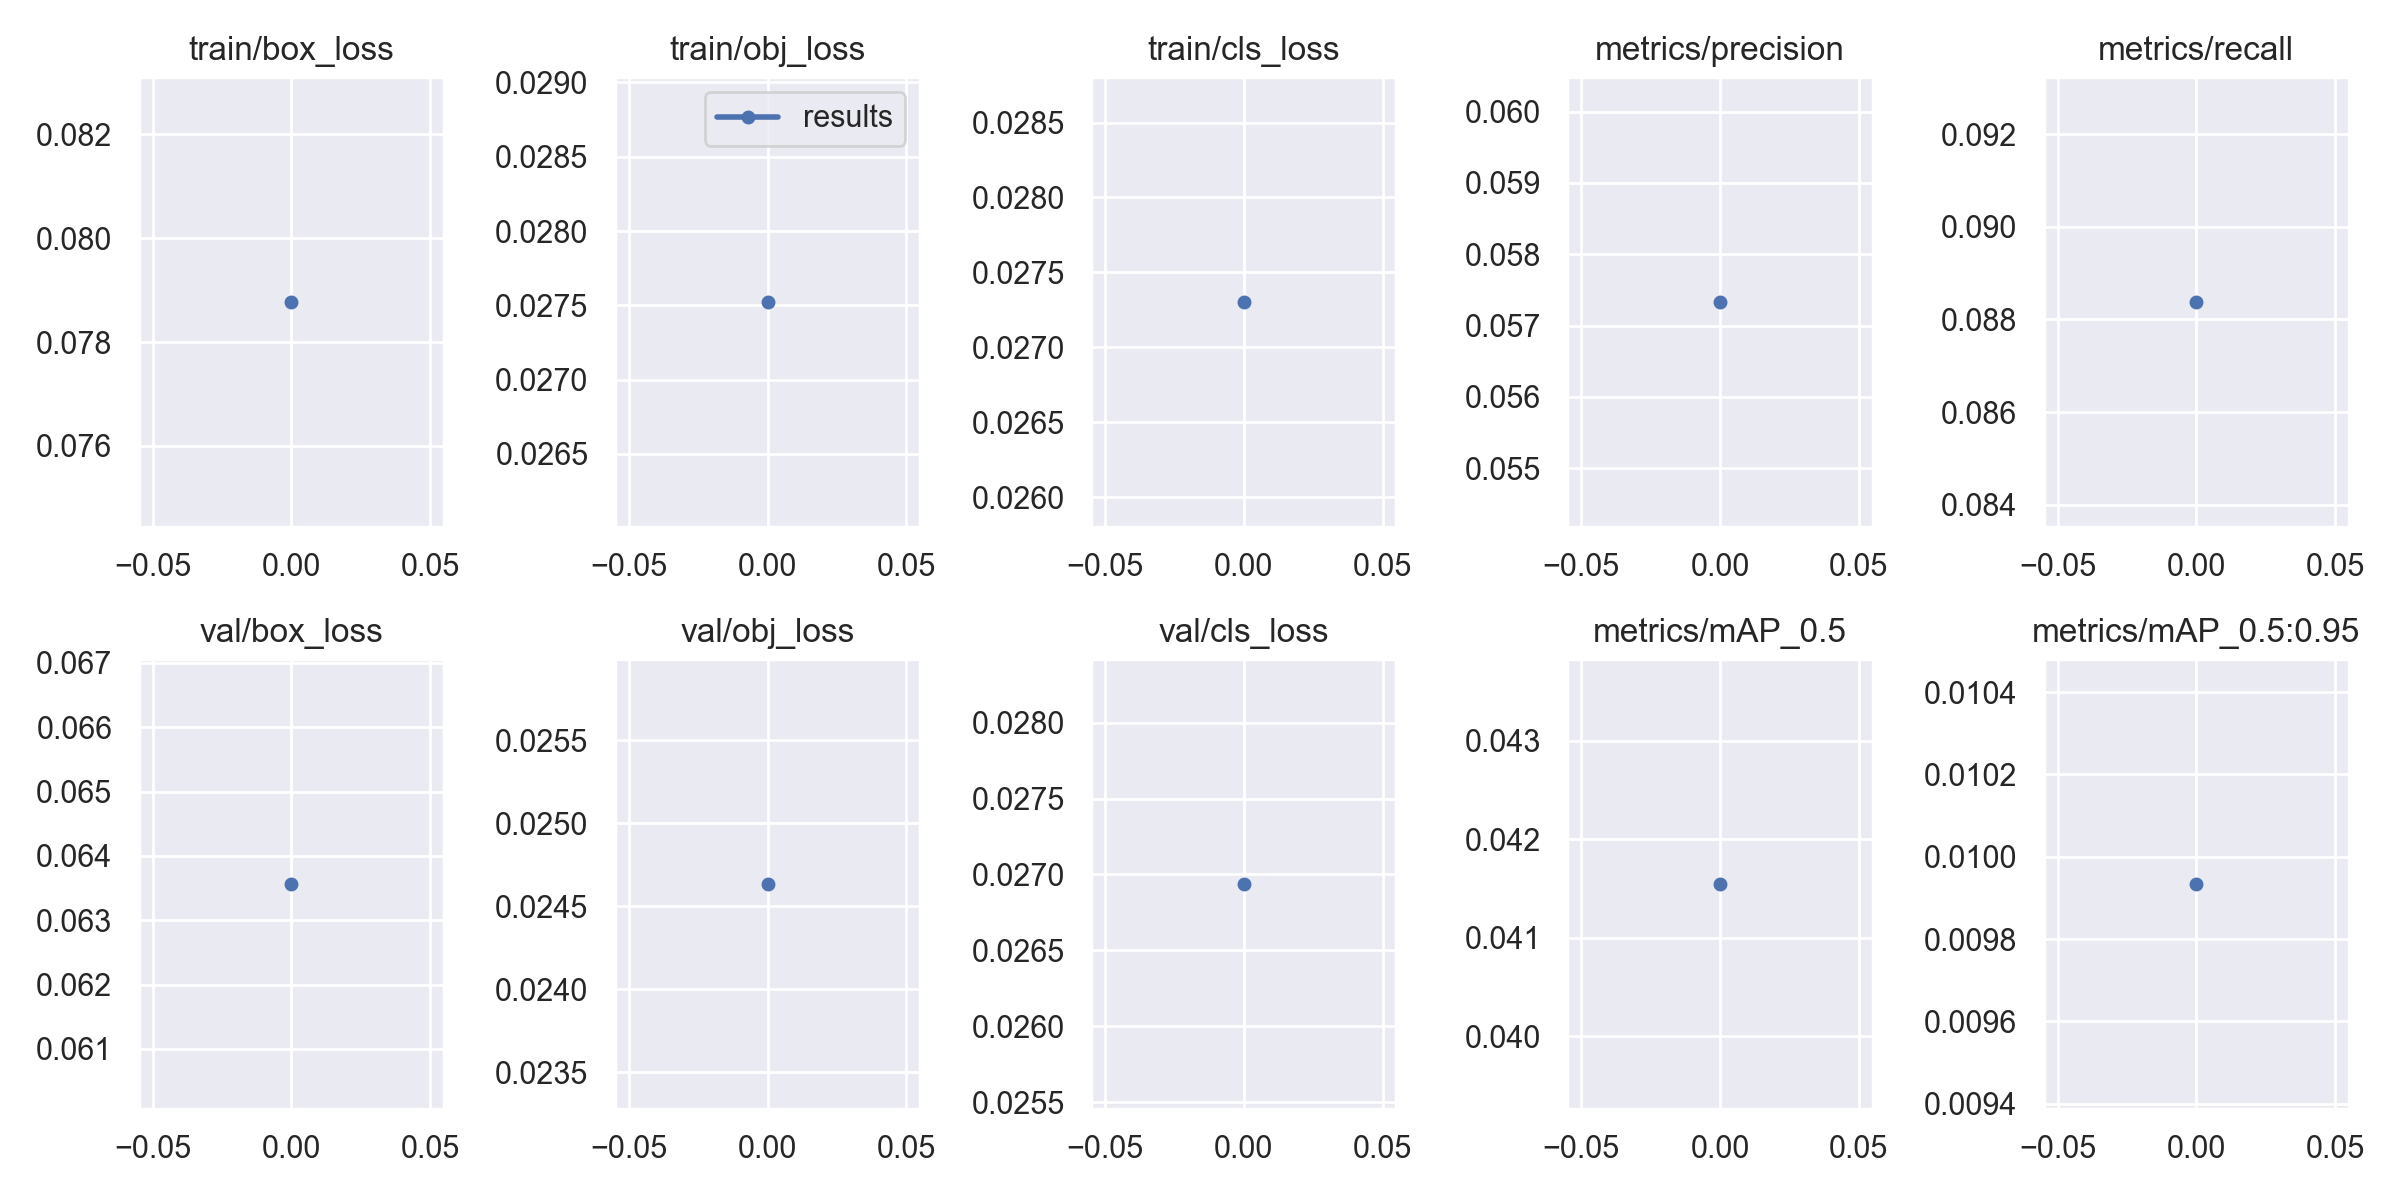

The file beside this chart, header and first rows:
epoch, train/box_loss, train/obj_loss, train/cls_loss, metrics/precision, metrics/recall, metrics/mAP_0.5, metrics/mAP_0.5:0.95, val/box_loss, val/obj_loss, val/cls_loss, x/lr0, x/lr1, x/lr2
0, 0.07878, 0.02752, 0.0273, 0.05733, 0.08838, 0.04155, 0.009935, 0.06357, 0.02464, 0.02694, 0.003329, 0.003329, 0.07004
